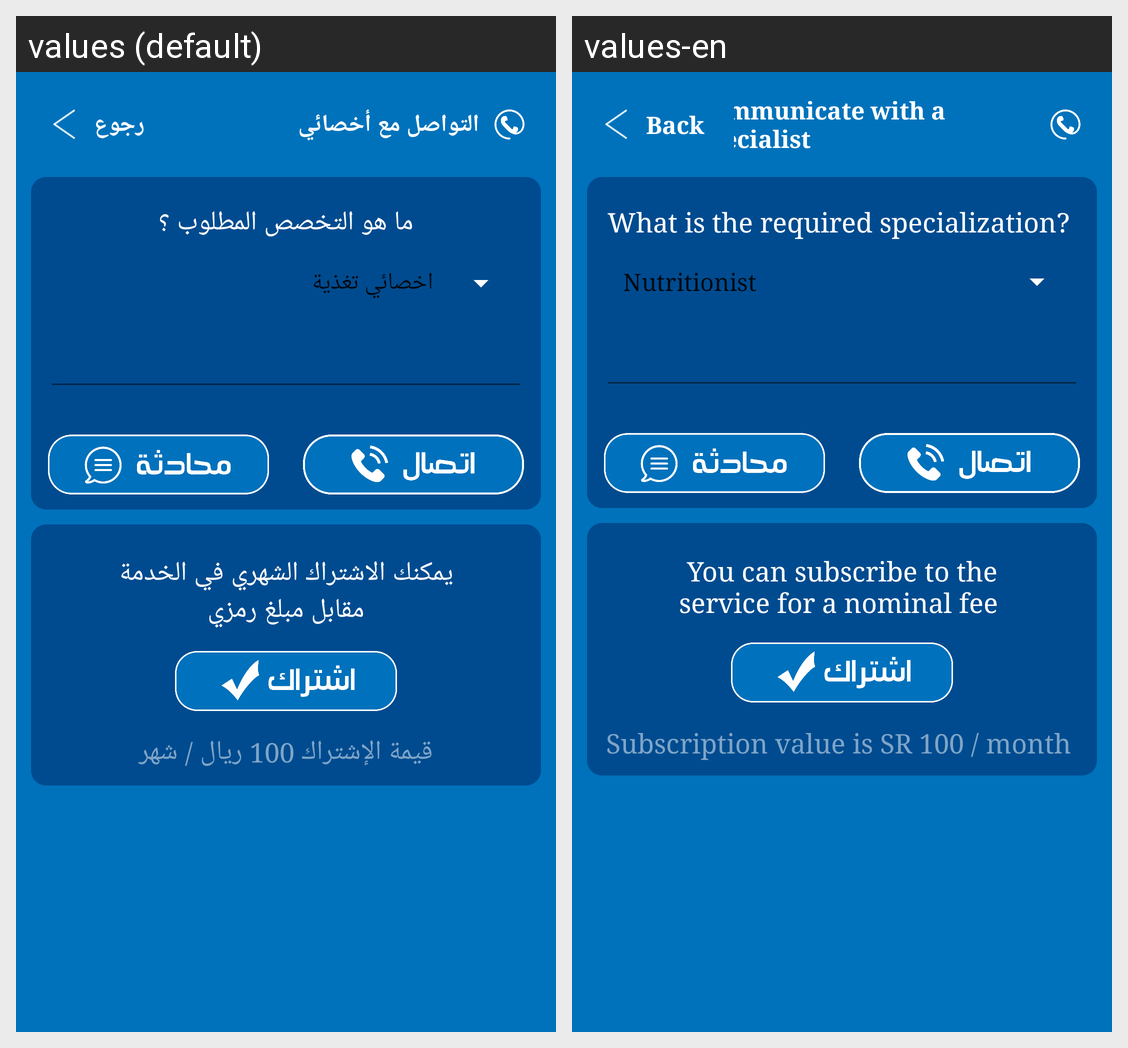

Here is an Android app screen in its default locale and in the app's own translations. Write out the translated-string differences for the strings that appear on this screen.
Android screen res/layout/activity_contact_doctor_activty.xml rendered under 2 locales, left to right: values (default), values-en. Device: Nexus 5 (rendered at 1080×1920; each locale shown at half size, 540×960, under a caption strip naming it); theme AppThemeWithNoActionBar.
Strings drawn on this screen, with the default value and each locale's value (text and hints the layout hard-codes, and strings that could not be matched under every locale, appear in the picture but are not listed):

back
  values: رجوع
  values-en: Back

contact_doctor_header
  values: التواصل مع أخصائي
  values-en: Communicate with a specialist 

required_doctor
  values: ما هو التخصص المطلوب ؟
  values-en: What is the required specialization? 

join_message
  values: يمكنك الاشتراك الشهري في الخدمة مقابل مبلغ رمزي
  values-en: You can subscribe to the service for a nominal fee 

join_price
  values: قيمة الإشتراك 100 ريال / شهر
  values-en: Subscription value is SR 100 / month
